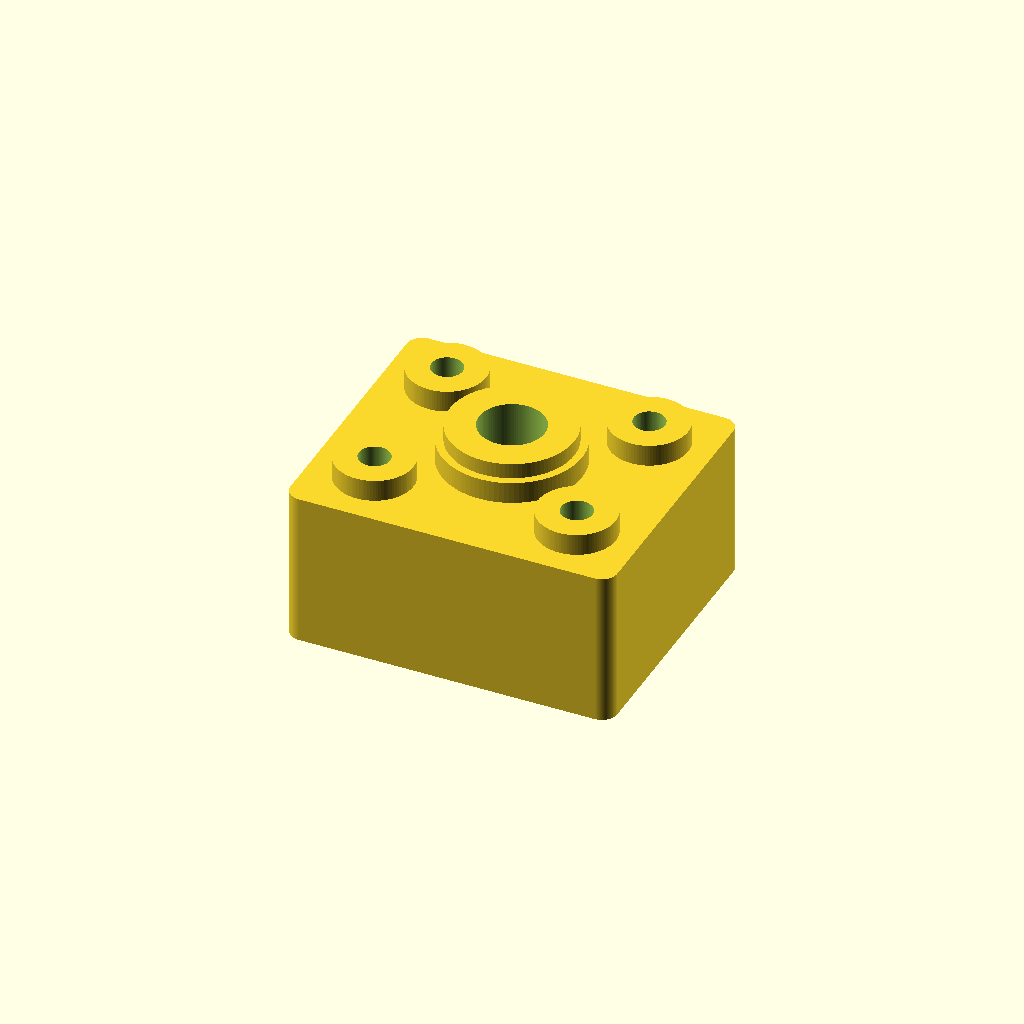
Cell 1: rendered with the file's own defaults.
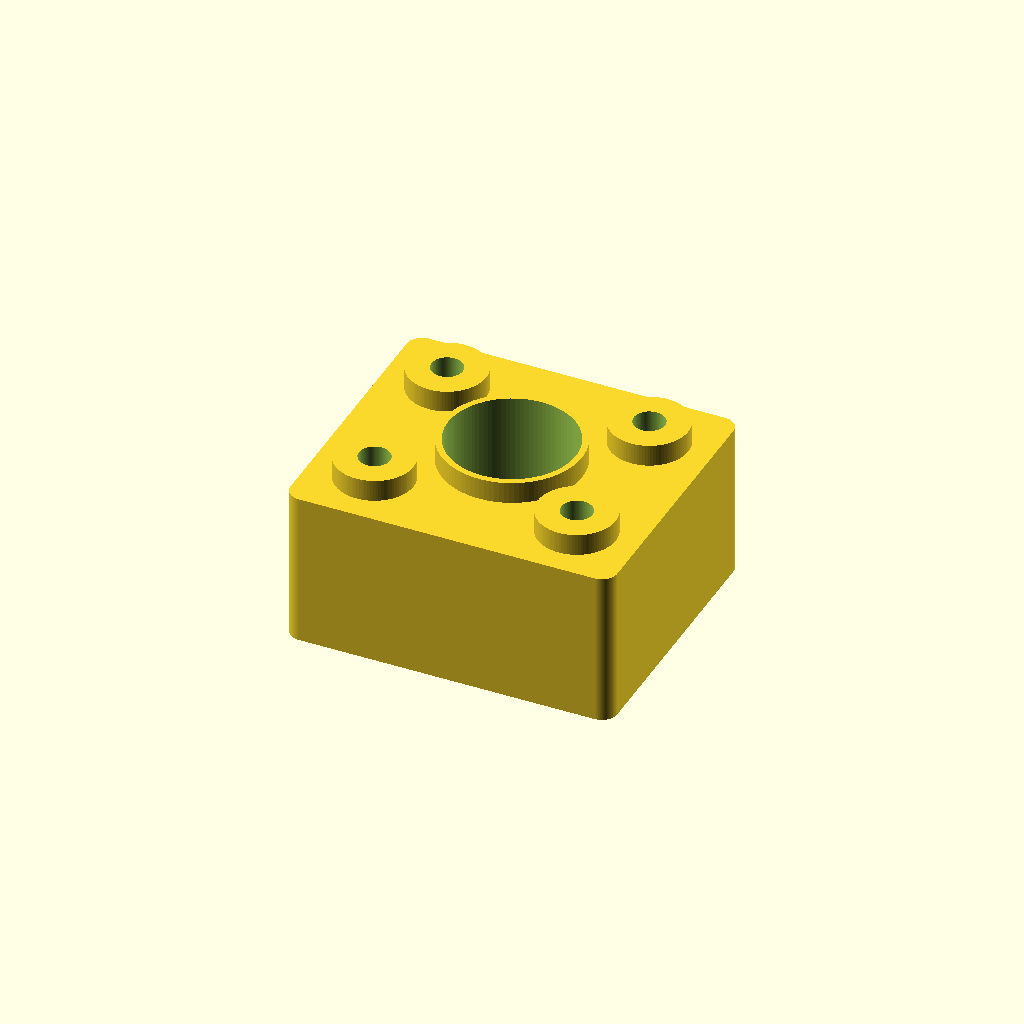
Cell 2 — shaft_d set to 16, the other parameters unchanged.
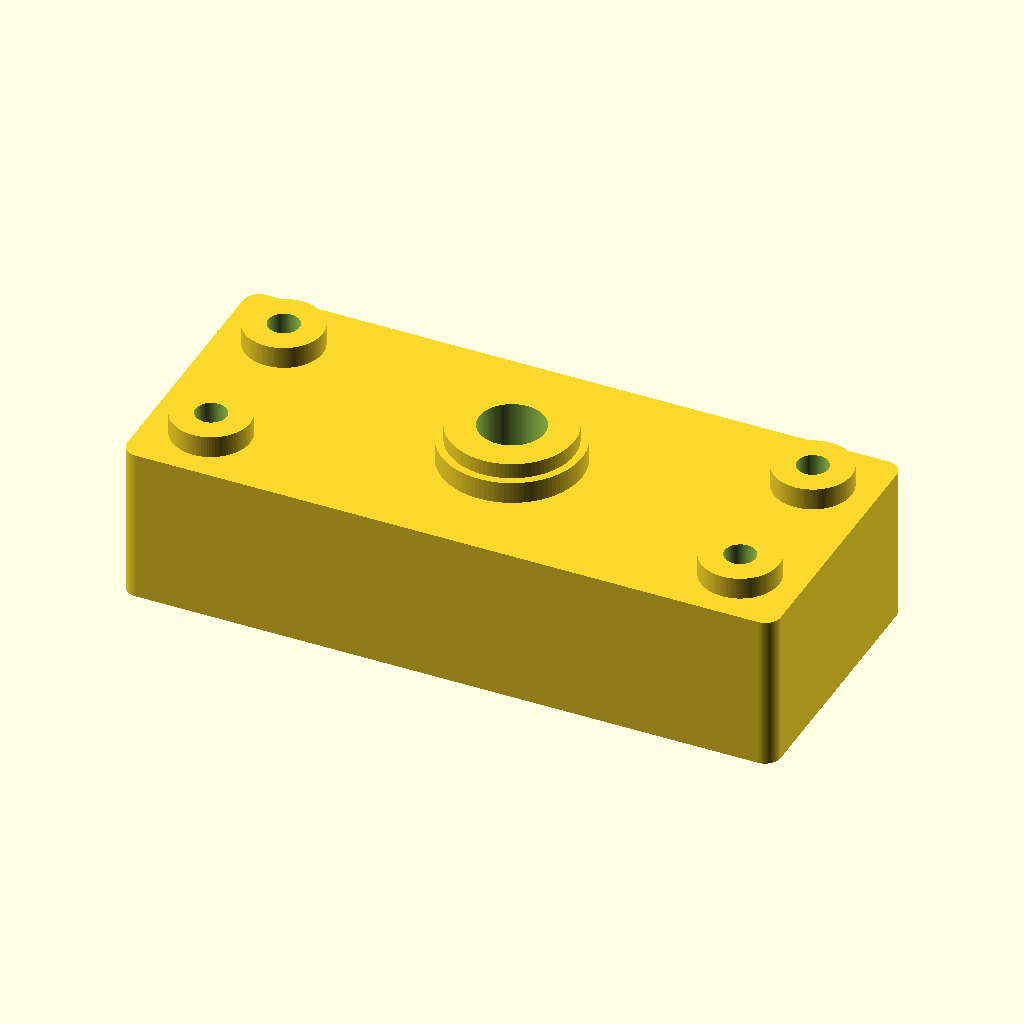
Cell 3: block_x = 84 (everything else at default).
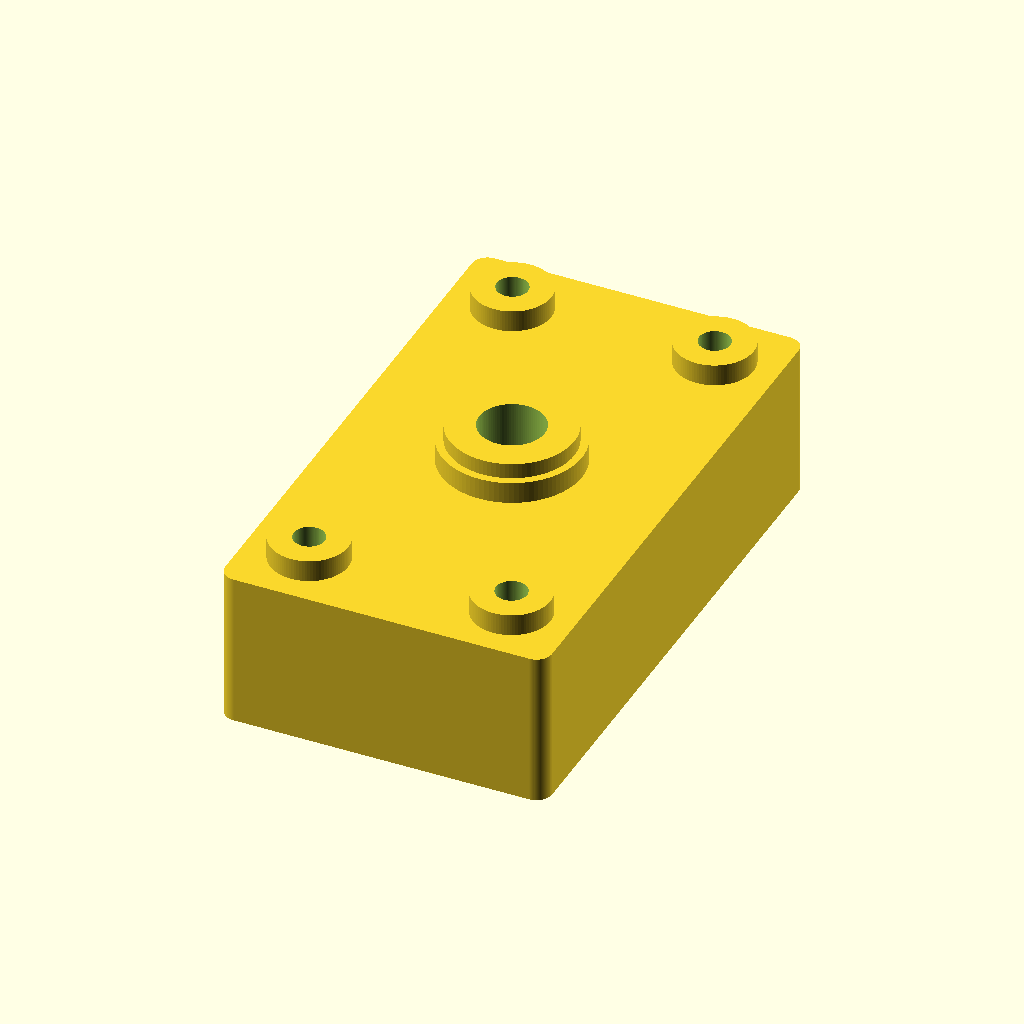
Cell 4: block_y = 72 (everything else at default).
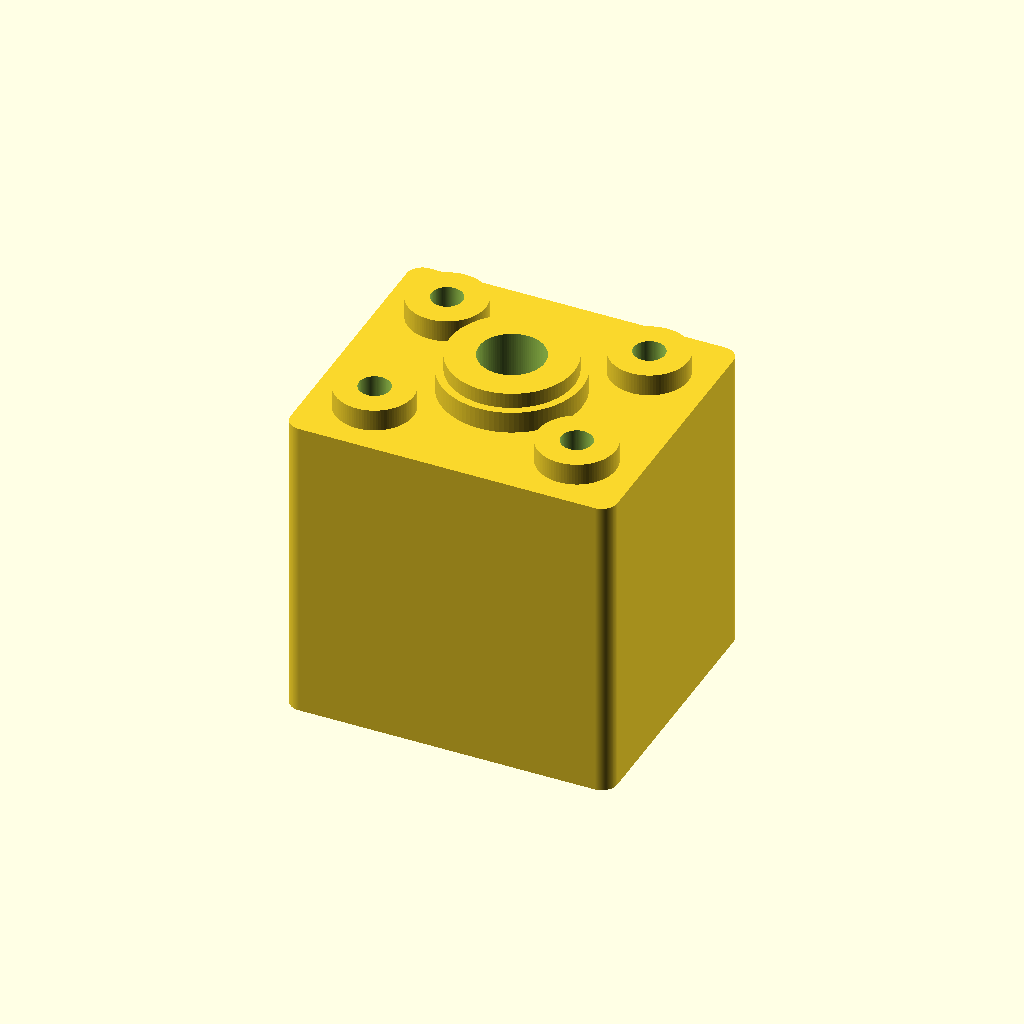
Cell 5 — block_z set to 40, the other parameters unchanged.
All cells are drawn from one camera (rotation 55°, 0°, 25°, orthographic, colour scheme Cornfield), so only the parameter changes between them.
Source of the model, results/nopscadlib/ablations/no_json_ir/scad/bearing_block__SCS12UU.scad:
$fn = 96;

// Target: linear bearing block for 8.0mm shaft
// Block size: 42.0mm x 36.0mm (X x Y)

// ---------------- Parameters ----------------
shaft_d = 8.0;                 // shaft bore
clearance = 0.4;               // bore clearance
bore_d = shaft_d + clearance;

block_x = 42.0;
block_y = 36.0;
block_z = 20.0;

mount_d = 4.0;
edge_offset_x = 8.0;           // from X edges
edge_offset_y = 8.0;           // from Y edges

// Bearing housing features (typical look)
boss_d = 18.0;                 // raised circular boss around bore
boss_h = 4.0;

counterbore_d = 7.5;           // shallow counterbore for screw heads
counterbore_h = 3.0;

fillet_r = 2.0;                // simple corner rounding via hull of cylinders

// Visual/structural inserts (must be physically attached)
insert_overlap = 1.2;          // 1–2mm overlap to guarantee fusion
center_insert_d = 16.0;        // visual "bearing insert" OD (blue)
center_insert_h = 6.0;         // height of blue insert above top face

corner_insert_od = 10.0;       // visual bushing OD (orange)
corner_insert_h  = 4.0;        // height of orange bushing above top face

// ---------------- Helpers ----------------
module rounded_block(size=[10,10,10], r=1) {
    x = size[0]; y = size[1]; z = size[2];
    r2 = min(r, min(x,y)/2);
    hull() {
        for (sx = [-1, 1], sy = [-1, 1])
            translate([sx*(x/2 - r2), sy*(y/2 - r2), 0])
                cylinder(h=z, r=r2, center=true);
    }
}

// ---------------- Model ----------------
module bearing_block() {

    // Precompute top face Z for consistent attachment math
    top_z = block_z/2;

    difference() {
        // ONE connected solid: base + top boss + inserts all fused via overlap
        union() {
            // Main body
            rounded_block([block_x, block_y, block_z], fillet_r);

            // Top boss (connected by overlap into main body)
            translate([0, 0, top_z + boss_h/2 - insert_overlap])
                cylinder(h=boss_h, d=boss_d, center=true);

            // Central cylindrical bearing insert (blue) - MUST be attached
            // Overlaps into boss/body by insert_overlap
            translate([0, 0, top_z + center_insert_h/2 - insert_overlap])
                cylinder(h=center_insert_h, d=center_insert_d, center=true);

            // Four corner bushings/fastener inserts (orange) - MUST be attached
            // Overlap into top face by insert_overlap
            for (sx = [-1, 1], sy = [-1, 1]) {
                x_pos = sx * (block_x/2 - edge_offset_x);
                y_pos = sy * (block_y/2 - edge_offset_y);

                translate([x_pos, y_pos, top_z + corner_insert_h/2 - insert_overlap])
                    cylinder(h=corner_insert_h, d=corner_insert_od, center=true);
            }
        }

        // Shaft bore through entire block + boss + central insert (Z axis)
        cylinder(h=block_z + boss_h + center_insert_h + 4, d=bore_d, center=true);

        // Mounting through-holes + top counterbores (cut through inserts too)
        for (sx = [-1, 1], sy = [-1, 1]) {
            x_pos = sx * (block_x/2 - edge_offset_x);
            y_pos = sy * (block_y/2 - edge_offset_y);

            // Through hole
            translate([x_pos, y_pos, 0])
                cylinder(h=block_z + boss_h + corner_insert_h + 4, d=mount_d, center=true);

            // Counterbore from top face (ensure it reaches into the orange insert)
            translate([x_pos, y_pos, top_z - counterbore_h/2 + 0.01])
                cylinder(h=counterbore_h + 0.02, d=counterbore_d, center=true);
        }
    }
}

bearing_block();
Customizer parameters (derived from the source; name, type, default, range or options):
shaft_d: number, default 8
clearance: number, default 0.4
block_x: number, default 42
block_y: number, default 36
block_z: number, default 20
mount_d: number, default 4
edge_offset_x: number, default 8
edge_offset_y: number, default 8
boss_d: number, default 18
boss_h: number, default 4
counterbore_d: number, default 7.5
counterbore_h: number, default 3
fillet_r: number, default 2
insert_overlap: number, default 1.2
center_insert_d: number, default 16
center_insert_h: number, default 6
corner_insert_od: number, default 10
corner_insert_h: number, default 4
